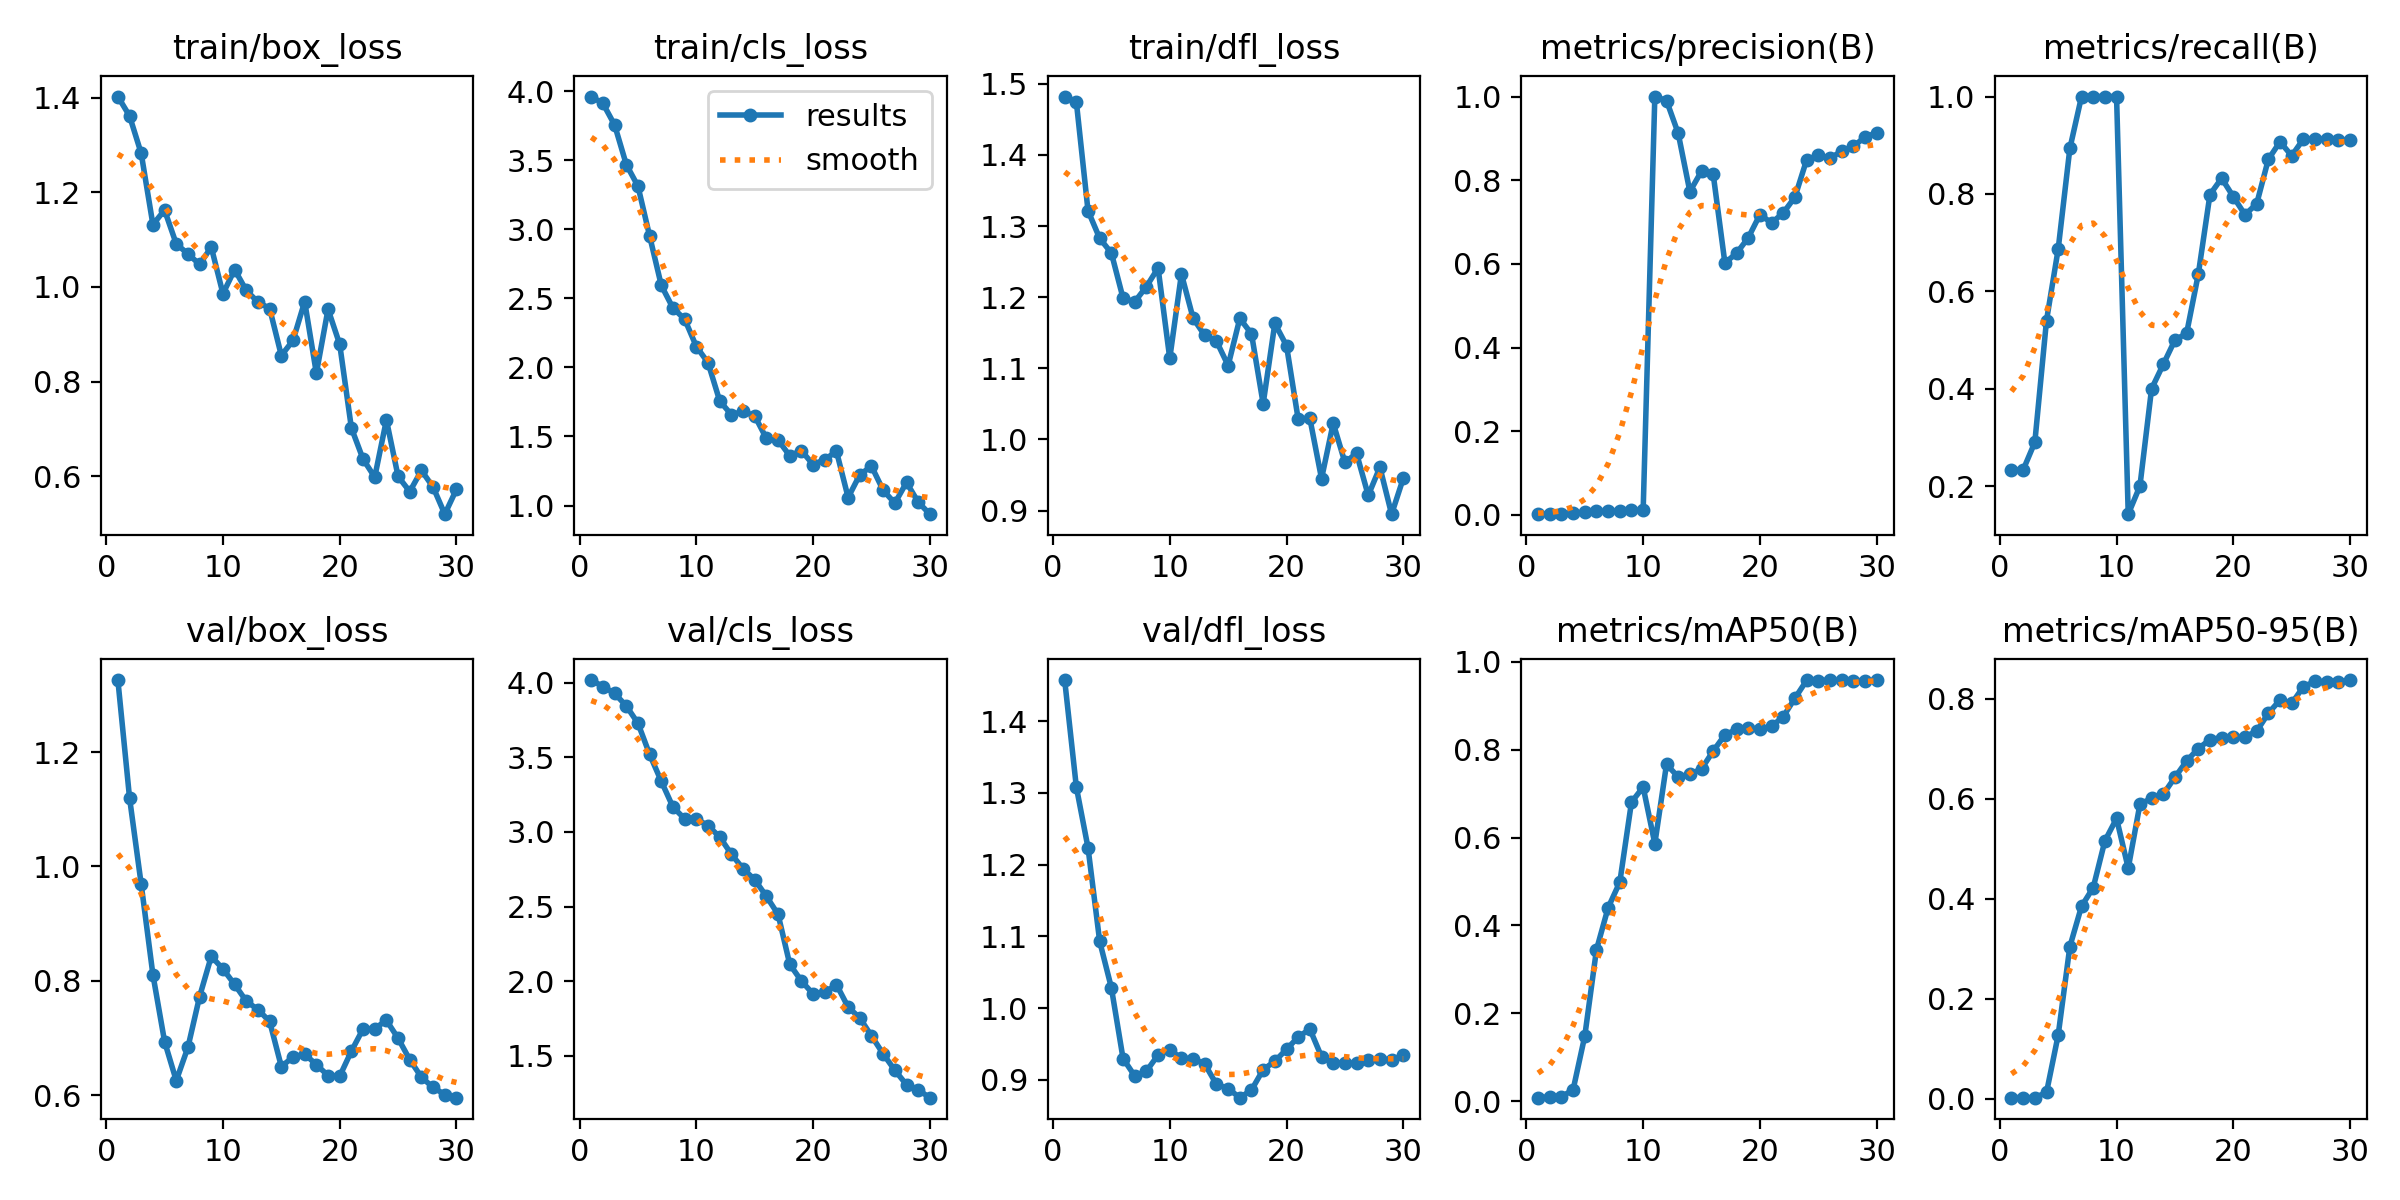

The table this chart was drawn from, first rows:
epoch, time, train/box_loss, train/cls_loss, train/dfl_loss, metrics/precision(B), metrics/recall(B), metrics/mAP50(B), metrics/mAP50-95(B), val/box_loss, val/cls_loss, val/dfl_loss, lr/pg0, lr/pg1, lr/pg2
1, 13.37, 1.402, 3.962, 1.482, 0.00184, 0.2333, 0.00809, 0.00256, 1.326, 4.017, 1.457, 3.333e-05, 3.333e-05, 3.333e-05
2, 18.85, 1.361, 3.912, 1.474, 0.00192, 0.2333, 0.00967, 0.00266, 1.12, 3.974, 1.308, 7.52036e-05, 7.52036e-05, 7.52036e-05
3, 23.85, 1.282, 3.756, 1.321, 0.00252, 0.29, 0.01015, 0.00249, 0.9685, 3.928, 1.223, 0.0001141, 0.0001141, 0.0001141
4, 28.85, 1.132, 3.469, 1.283, 0.004, 0.54, 0.02612, 0.01292, 0.8108, 3.844, 1.093, 0.0001502, 0.0001502, 0.0001502
5, 33.76, 1.162, 3.312, 1.262, 0.00613, 0.6867, 0.1482, 0.1275, 0.6938, 3.728, 1.028, 0.0001832, 0.0001832, 0.0001832
6, 38.74, 1.091, 2.951, 1.199, 0.00827, 0.8933, 0.3445, 0.3044, 0.6254, 3.519, 0.9296, 0.0002134, 0.0002134, 0.0002134
7, 43.75, 1.07, 2.593, 1.193, 0.0089, 1, 0.4404, 0.3851, 0.6837, 3.339, 0.9053, 0.0002406, 0.0002406, 0.0002406
8, 48.77, 1.048, 2.43, 1.215, 0.00913, 1, 0.4985, 0.4224, 0.7725, 3.167, 0.912, 0.0002649, 0.0002649, 0.0002649
9, 53.63, 1.084, 2.35, 1.241, 0.01077, 1, 0.6804, 0.5158, 0.8427, 3.088, 0.9346, 0.0002862, 0.0002862, 0.0002862
10, 59.29, 0.9857, 2.151, 1.114, 0.01133, 1, 0.7148, 0.5606, 0.8207, 3.088, 0.9417, 0.0003046, 0.0003046, 0.0003046
11, 64.49, 1.037, 2.034, 1.233, 1, 0.1424, 0.586, 0.4613, 0.7936, 3.042, 0.9299, 0.0003201, 0.0003201, 0.0003201
12, 69.57, 0.9926, 1.757, 1.17, 0.9904, 0.2, 0.7665, 0.5889, 0.7644, 2.967, 0.9294, 0.0003326, 0.0003326, 0.0003326
13, 74.55, 0.9681, 1.657, 1.146, 0.9123, 0.4, 0.7378, 0.601, 0.7495, 2.851, 0.9219, 0.0003422, 0.0003422, 0.0003422
14, 79.3, 0.9545, 1.682, 1.138, 0.7729, 0.45, 0.7439, 0.6091, 0.7289, 2.754, 0.8936, 0.0003489, 0.0003489, 0.0003489
15, 84.44, 0.8553, 1.649, 1.104, 0.8217, 0.5, 0.7562, 0.6429, 0.65, 2.68, 0.8877, 0.0003527, 0.0003527, 0.0003527
16, 89.24, 0.887, 1.486, 1.17, 0.8141, 0.5137, 0.7968, 0.6755, 0.6667, 2.569, 0.875, 0.0003535, 0.0003535, 0.0003535
17, 94, 0.9691, 1.474, 1.148, 0.6024, 0.6349, 0.8335, 0.7005, 0.6719, 2.448, 0.8857, 0.0003513, 0.0003513, 0.0003513
18, 98.81, 0.8178, 1.36, 1.05, 0.6254, 0.7987, 0.8459, 0.7182, 0.6533, 2.114, 0.9141, 0.0003463, 0.0003463, 0.0003463
19, 103.6, 0.953, 1.397, 1.163, 0.6624, 0.8322, 0.8486, 0.7225, 0.6343, 2.002, 0.9258, 0.0003383, 0.0003383, 0.0003383
20, 108.3, 0.8789, 1.297, 1.132, 0.7177, 0.7943, 0.8474, 0.7232, 0.633, 1.915, 0.9424, 0.0003274, 0.0003274, 0.0003274
21, 113.3, 0.7024, 1.332, 1.028, 0.6981, 0.7574, 0.8532, 0.7238, 0.677, 1.925, 0.9595, 0.0003135, 0.0003135, 0.0003135
22, 118, 0.6365, 1.393, 1.029, 0.7219, 0.7796, 0.875, 0.735, 0.7158, 1.978, 0.9707, 0.0002967, 0.0002967, 0.0002967
23, 123.4, 0.5985, 1.058, 0.9448, 0.7598, 0.871, 0.9171, 0.771, 0.7164, 1.827, 0.9321, 0.000277, 0.000277, 0.000277
24, 128.3, 0.7193, 1.223, 1.023, 0.8485, 0.9072, 0.9575, 0.7973, 0.7309, 1.754, 0.9237, 0.0002544, 0.0002544, 0.0002544
25, 133.1, 0.6, 1.285, 0.9677, 0.8595, 0.8784, 0.9568, 0.7905, 0.6995, 1.634, 0.9232, 0.0002288, 0.0002288, 0.0002288
26, 137.8, 0.568, 1.11, 0.9803, 0.8526, 0.9126, 0.9583, 0.8239, 0.662, 1.514, 0.9234, 0.0001944, 0.0001944, 0.0001944
27, 142.6, 0.6126, 1.017, 0.9212, 0.8694, 0.9132, 0.9575, 0.8346, 0.6313, 1.404, 0.9271, 0.0001578, 0.0001578, 0.0001578
28, 147.7, 0.5774, 1.167, 0.9609, 0.8812, 0.9126, 0.9568, 0.834, 0.6134, 1.307, 0.9295, 0.0001211, 0.0001211, 0.0001211
29, 152.7, 0.5203, 1.025, 0.8949, 0.9029, 0.9108, 0.9568, 0.834, 0.6011, 1.273, 0.9275, 8.4436e-05, 8.4436e-05, 8.4436e-05
30, 157.5, 0.5728, 0.9373, 0.9452, 0.9136, 0.9104, 0.9583, 0.8373, 0.5956, 1.221, 0.9343, 4.7773e-05, 4.7773e-05, 4.7773e-05
